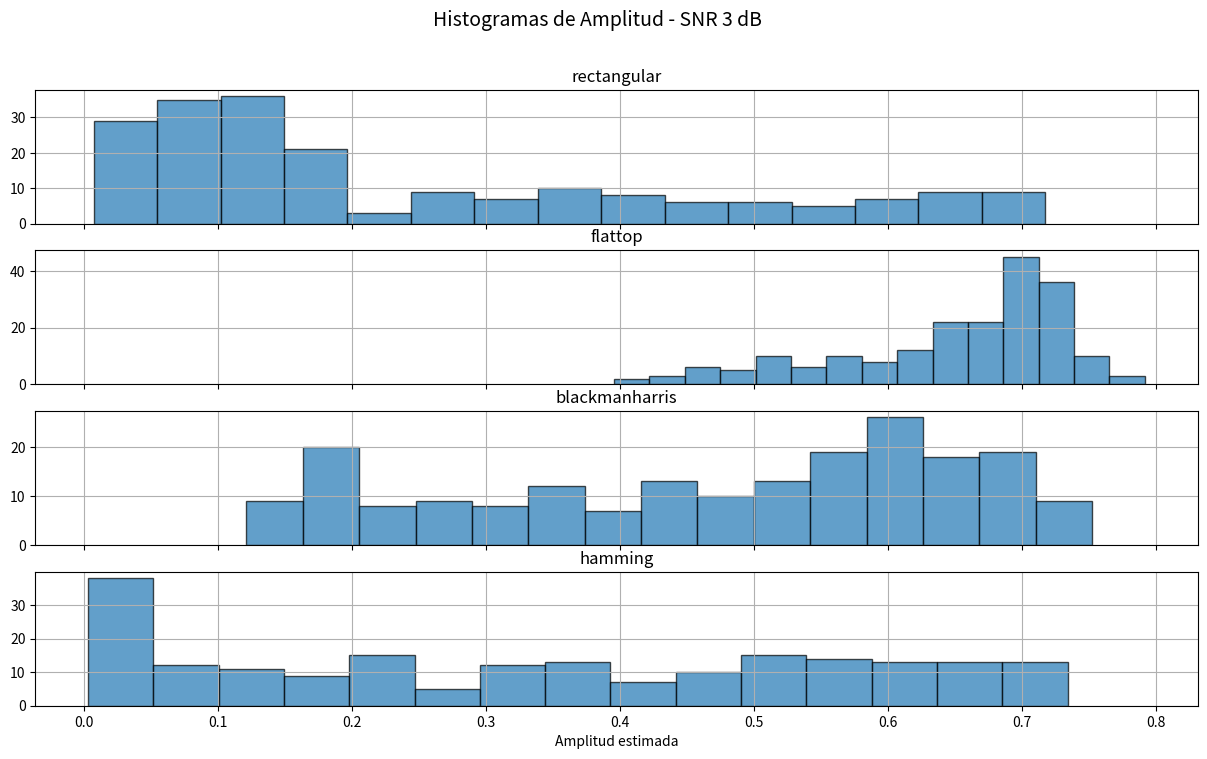
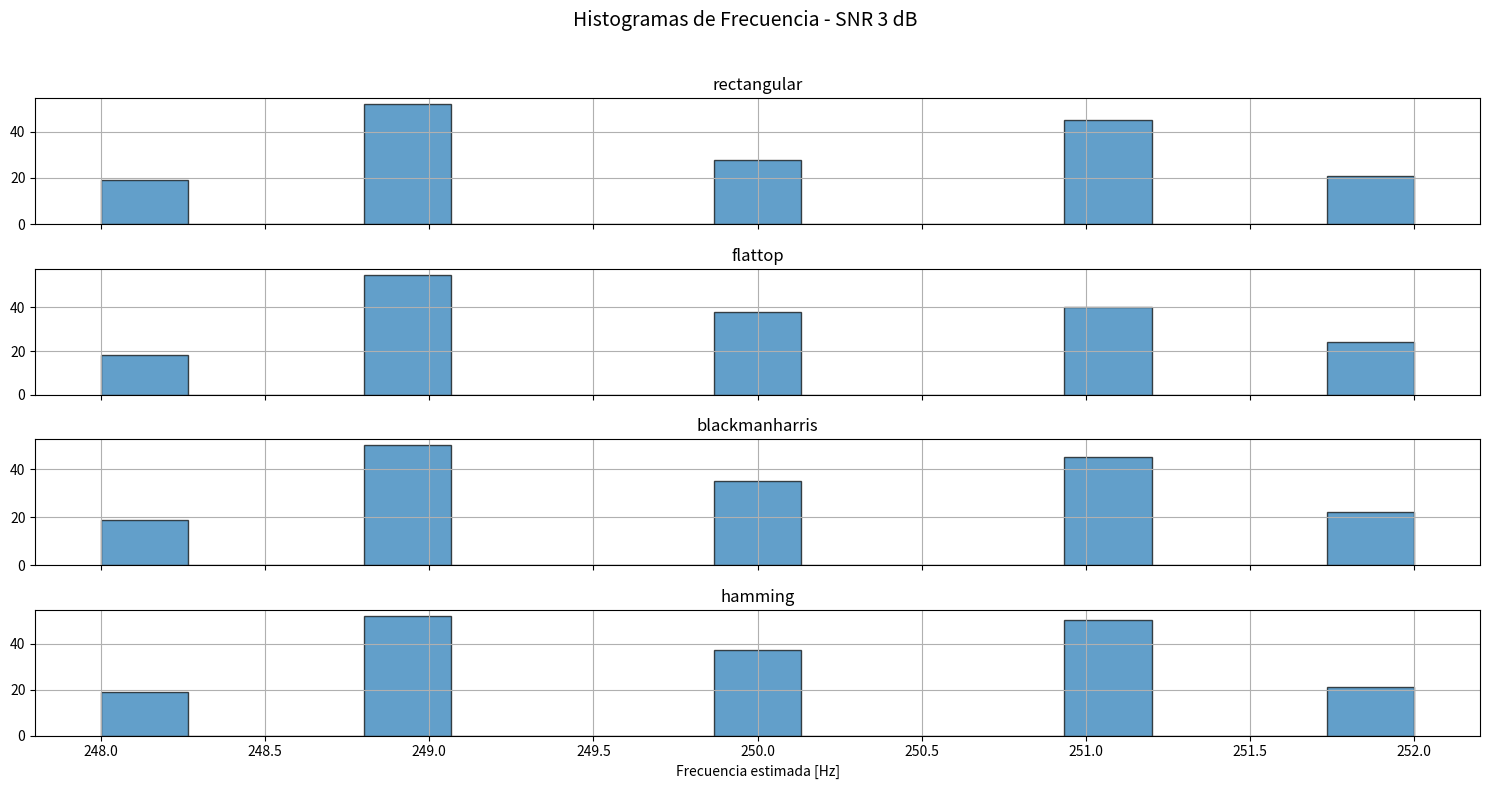
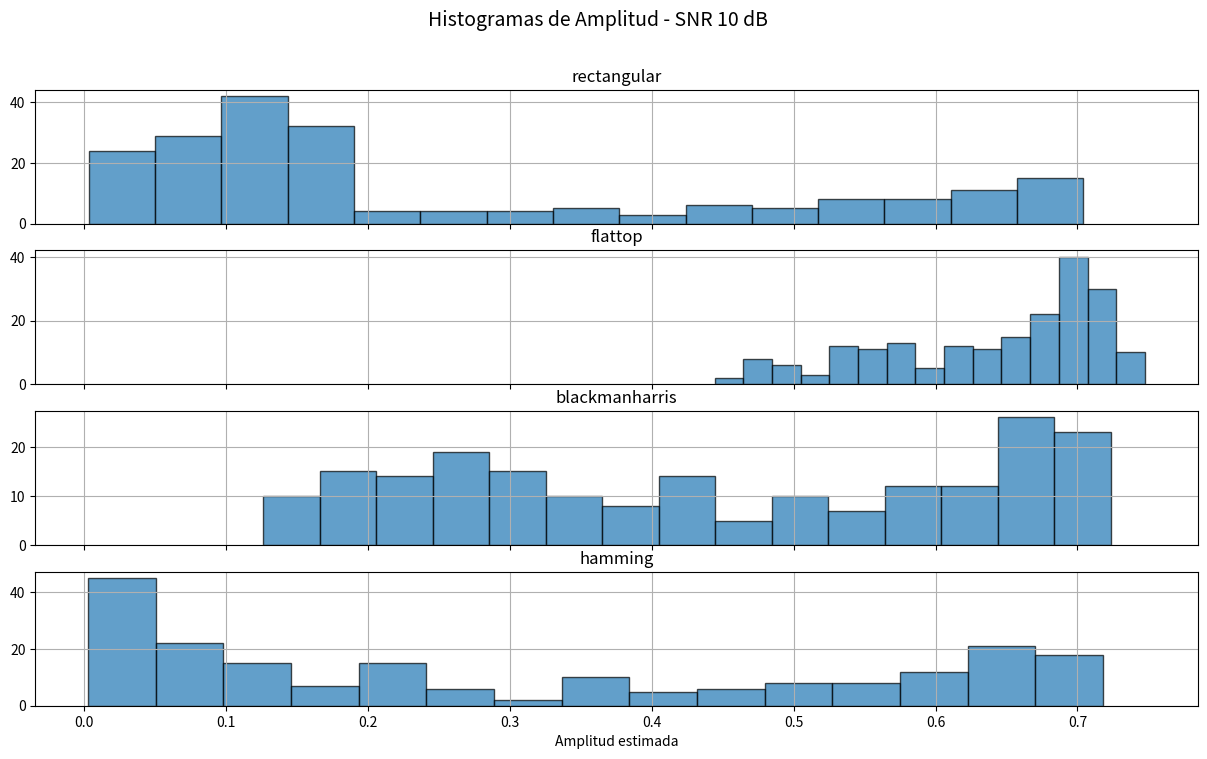
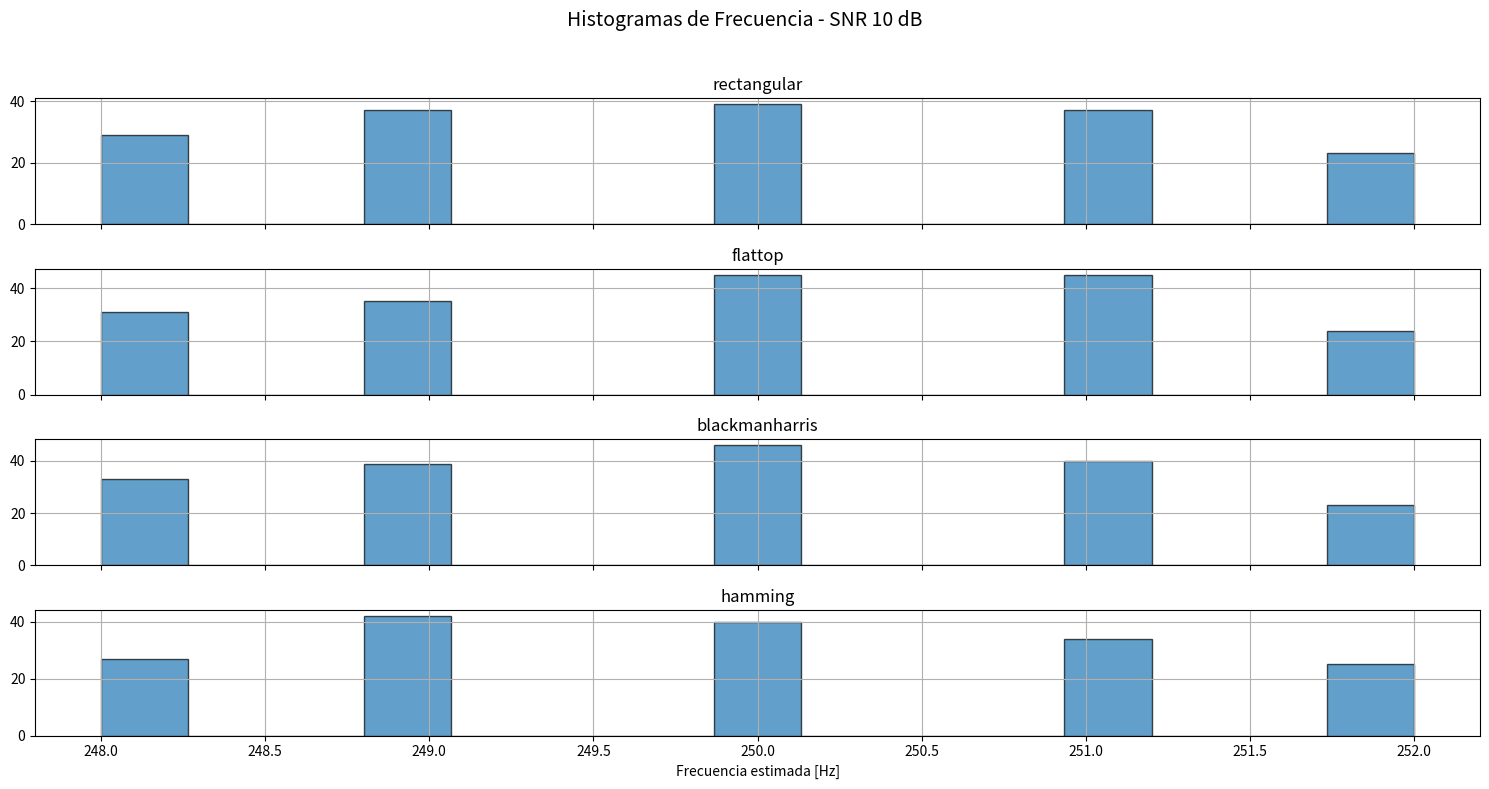

Python code for these plots, in order:
import numpy as np
import scipy.signal as sc
import matplotlib.pyplot as plt
import pandas as pd

# Parámetros generales
N = 1000
fs = 1000
df = fs / N
R = 200                                 # realizaciones
frecuencia_central = N//4               # Medio de ancho de banda
SNRs = [3, 10]                          # dB
a0 = np.sqrt(2)                         # amplitud para P=1 W

ventanas = {
    "rectangular": np.ones(N),
    "flattop": sc.windows.flattop(N),
    "blackmanharris": sc.windows.blackmanharris(N),
    "hamming": sc.windows.hamming(N)  
}

# Vector de tiempo
tt_vector = np.arange(N)/fs

resultados = []

for SNR_dB in SNRs:
    
    # Calculo de potencia del ruido
    P_signal = a0**2 / 2
    SNR_linear = 10**(SNR_dB/10)
    pot_ruido = P_signal / SNR_linear
    
    ff_vector = np.random.uniform(-2, 2, R)         # Vector fr
    
    # Figuras
    fig_a, axes_a = plt.subplots(len(ventanas), 1, figsize=(15, 2*len(ventanas)), sharex=True)
    fig_f, axes_f = plt.subplots(len(ventanas), 1, figsize=(15, 2*len(ventanas)), sharex=True)
    
    for  i,(win_name, ventana) in enumerate( ventanas.items()):
        
        U = np.sum(ventana)/N                       # Corrección de ganancia de la ventana
        
        # Matrices de senos
        tt_columnas = tt_vector.reshape((-1,1))
        ff_filas = ff_vector.reshape((1,-1))
        TT_sen = np.tile(tt_columnas, (1, R))
        FF_sen = np.tile(ff_filas, (N, 1))
        
        # Ruido
        ruido = np.random.normal(loc=0, scale=np.sqrt(pot_ruido), size=(N,R))
        
        # Señales
        xx_sen = a0 * np.sin(2*np.pi*(frecuencia_central + FF_sen)*df*TT_sen)
        xx_sen_ruido = xx_sen + ruido
        xx_vent = xx_sen_ruido * ventana.reshape(-1,1)
        
        # FFT normalizada
        XX_sen = np.fft.fft(xx_vent, n=N, axis=0)/(N*U)
        freqs = np.fft.fftfreq(N, d=1/fs)
        
        # Estimadores
        a1_est = np.abs(XX_sen[frecuencia_central,:])
        idx_max = np.argmax(np.abs(XX_sen), axis=0)
        Omega1_est = freqs[idx_max]
        
        # Filtrar frecuencias fuera del rango [0, fs/2]
        Omega1_est = Omega1_est[(Omega1_est >= 0) & (Omega1_est <= N//2)]
        
        # Estadísticos
        bias_a1 = np.median(a1_est) - a0
        var_a1 = np.var(a1_est, ddof=1)
        
        bias_Omega1 = np.median(Omega1_est) - frecuencia_central
        var_Omega1 = np.var(Omega1_est, ddof=1)
        
        resultados.append({
            "SNR_dB": SNR_dB,  
            "Ventana": win_name,
            "Bias_Amplitud": bias_a1,
            "Var_Amplitud": var_a1,
            "Bias_Frecuencia": bias_Omega1,
            "Var_Frecuencia": var_Omega1
        })
        
        # Graficar histogramas
        axes_a[i].hist(a1_est, bins=15, edgecolor='black', alpha=0.7)
        axes_a[i].set_title(f"{win_name}")
        axes_a[i].grid(True)
        
        axes_f[i].hist(Omega1_est, bins=15, edgecolor='black', alpha=0.7)
        axes_f[i].set_title(f"{win_name}")
        axes_f[i].grid(True)
    
    axes_a[-1].set_xlabel("Amplitud estimada")
    #axes_a[-1].supylabel("Repeticiones")
    fig_a.suptitle(f"Histogramas de Amplitud - SNR {SNR_dB} dB", fontsize=14)
    plt.tight_layout(rect=[0,0,1,0.96])
    plt.show()
    
    axes_f[-1].set_xlabel("Frecuencia estimada [Hz]")
    #axes_a[-1].supylabel("Repeticiones")
    fig_f.suptitle(f"Histogramas de Frecuencia - SNR {SNR_dB} dB", fontsize=14)
    plt.tight_layout(rect=[0,0,1,0.96])
    plt.show()

df = pd.DataFrame(resultados, columns=[
    "SNR_dB", "Ventana", "Bias_Amplitud", "Var_Amplitud",
    "Bias_Frecuencia", "Var_Frecuencia"
])

# Imprimir resultados por cada SNR sin la columna redundante
for snr in df["SNR_dB"].unique():
    print(f"\nResultados para SNR = {snr} dB")
    print(df[df["SNR_dB"] == snr].drop(columns=["SNR_dB"]).to_string(index=False))